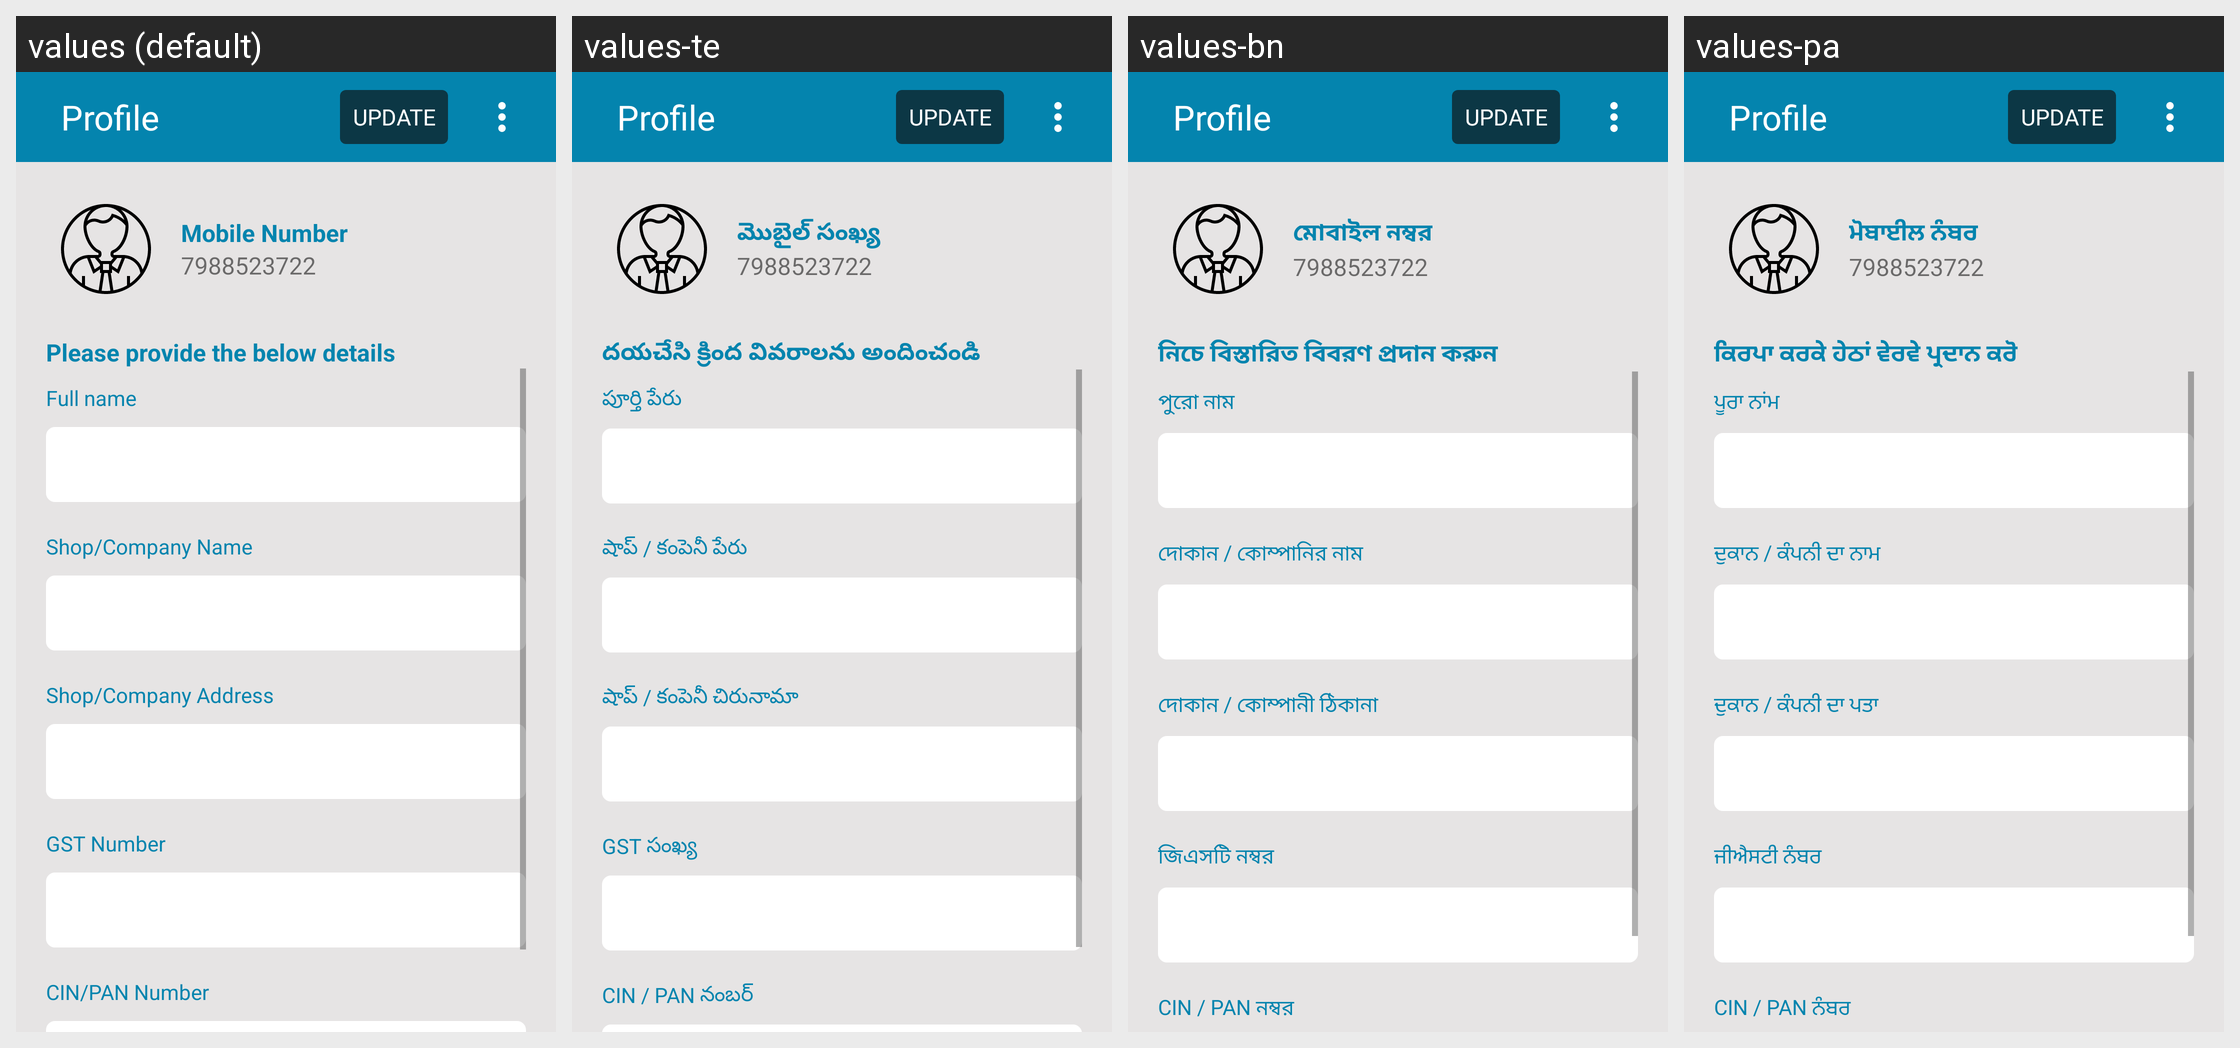

This grid shows one Android layout under several languages. Give, for every string resource on the screen, its name, the default text and each shown locale's text.
Android screen res/layout/fragment_profile.xml rendered under 4 locales, left to right: values (default), values-te, values-bn, values-pa. Device: Nexus 5 (rendered at 1080×1920; each locale shown at half size, 540×960, under a caption strip naming it); theme AppTheme.
Other locales in the repository, not shown: values-gu, values-hi, values-kn, values-ml, values-mr, values-ta.
Strings drawn on this screen, with the default value and each locale's value (text and hints the layout hard-codes, and strings that could not be matched under every locale, appear in the picture but are not listed):

text_mobile_number
  values: Mobile Number
  values-te: మొబైల్ సంఖ్య
  values-bn: মোবাইল নম্বর
  values-pa: ਮੋਬਾਈਲ ਨੰਬਰ

text_please_provide_the_below_details
  values: Please provide the below details
  values-te: దయచేసి క్రింద వివరాలను అందించండి
  values-bn: নিচে বিস্তারিত বিবরণ প্রদান করুন
  values-pa: ਕਿਰਪਾ ਕਰਕੇ ਹੇਠਾਂ ਵੇਰਵੇ ਪ੍ਰਦਾਨ ਕਰੋ

text_full_name
  values: Full name
  values-te: పూర్తి పేరు
  values-bn: পুরো নাম
  values-pa: ਪੂਰਾ ਨਾਂਮ

text_shop_company_name
  values: Shop/Company Name
  values-te: షాప్ / కంపెనీ పేరు
  values-bn: দোকান / কোম্পানির নাম
  values-pa: ਦੁਕਾਨ / ਕੰਪਨੀ ਦਾ ਨਾਮ

text_shop_company_address
  values: Shop/Company Address
  values-te: షాప్ / కంపెనీ చిరునామా
  values-bn: দোকান / কোম্পানী ঠিকানা
  values-pa: ਦੁਕਾਨ / ਕੰਪਨੀ ਦਾ ਪਤਾ

text_gst_number
  values: GST Number
  values-te: GST సంఖ్య
  values-bn: জিএসটি নম্বর
  values-pa: ਜੀਐਸਟੀ ਨੰਬਰ

text_cin_pan_number
  values: CIN/PAN Number
  values-te: CIN / PAN నంబర్
  values-bn: CIN / PAN নম্বর
  values-pa: CIN / PAN ਨੰਬਰ
